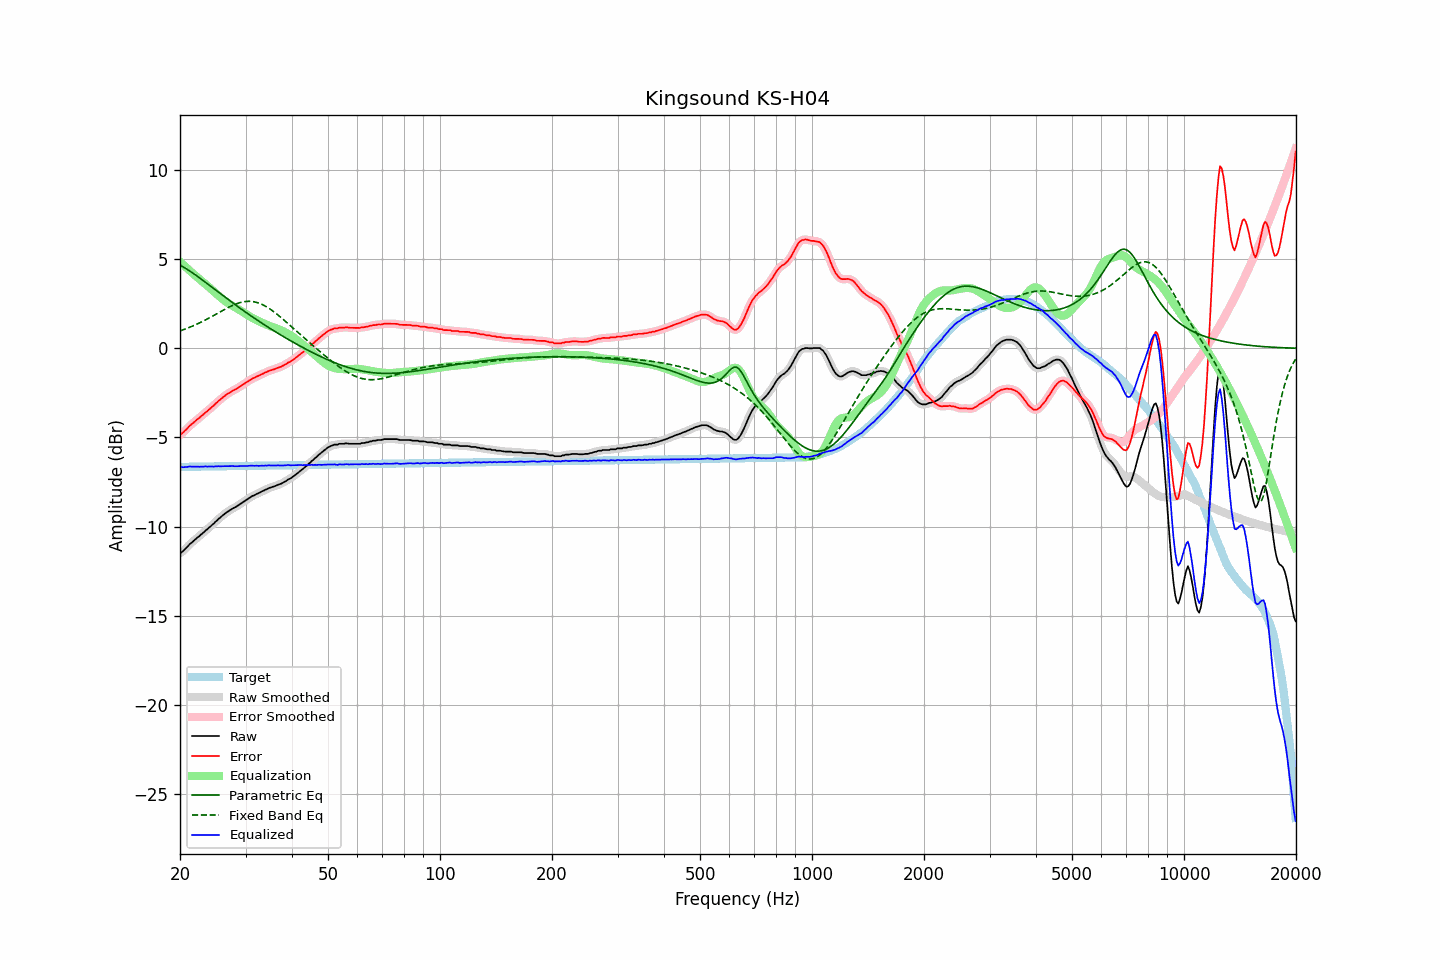

Source data for this figure (header and first rows):
frequency, raw, error, smoothed, error_smoothed, equalization, parametric_eq, fixed_band_eq, equalized_raw, equalized_smoothed, target
20.00, -11.49, -4.84, -11.50, -4.85, 4.87, 4.67, 0.98, -6.62, -6.63, -6.65
20.20, -11.44, -4.79, -11.44, -4.78, 4.78, 4.62, 1.01, -6.66, -6.65, -6.65
20.40, -11.37, -4.72, -11.36, -4.71, 4.70, 4.57, 1.04, -6.68, -6.67, -6.65
20.61, -11.27, -4.63, -11.28, -4.63, 4.61, 4.52, 1.08, -6.66, -6.67, -6.65
20.81, -11.19, -4.54, -11.19, -4.54, 4.53, 4.46, 1.11, -6.66, -6.66, -6.65
21.02, -11.09, -4.45, -11.09, -4.44, 4.45, 4.40, 1.15, -6.65, -6.64, -6.65
21.23, -10.99, -4.35, -11.00, -4.36, 4.36, 4.34, 1.18, -6.63, -6.64, -6.65
21.44, -10.92, -4.28, -10.92, -4.27, 4.28, 4.28, 1.22, -6.64, -6.63, -6.64
21.66, -10.84, -4.20, -10.84, -4.20, 4.20, 4.22, 1.26, -6.64, -6.64, -6.64
21.87, -10.76, -4.12, -10.76, -4.12, 4.12, 4.16, 1.30, -6.64, -6.64, -6.64
22.09, -10.68, -4.04, -10.68, -4.04, 4.04, 4.10, 1.34, -6.64, -6.64, -6.64
22.31, -10.60, -3.96, -10.61, -3.97, 3.97, 4.03, 1.38, -6.63, -6.64, -6.64
22.54, -10.54, -3.91, -10.53, -3.90, 3.89, 3.97, 1.42, -6.65, -6.64, -6.64
22.76, -10.45, -3.82, -10.46, -3.82, 3.82, 3.90, 1.47, -6.63, -6.64, -6.64
22.99, -10.38, -3.75, -10.38, -3.75, 3.74, 3.83, 1.51, -6.64, -6.64, -6.63
23.22, -10.30, -3.67, -10.30, -3.67, 3.67, 3.77, 1.56, -6.63, -6.63, -6.63
23.45, -10.21, -3.58, -10.22, -3.59, 3.59, 3.70, 1.60, -6.62, -6.63, -6.63
23.69, -10.15, -3.52, -10.14, -3.51, 3.52, 3.63, 1.65, -6.64, -6.63, -6.63
23.92, -10.06, -3.43, -10.07, -3.44, 3.44, 3.56, 1.70, -6.62, -6.63, -6.63
24.16, -9.99, -3.36, -9.99, -3.36, 3.36, 3.50, 1.75, -6.63, -6.63, -6.63
24.40, -9.90, -3.28, -9.91, -3.28, 3.28, 3.43, 1.80, -6.63, -6.63, -6.63
24.65, -9.83, -3.21, -9.83, -3.20, 3.20, 3.36, 1.85, -6.64, -6.63, -6.62
24.89, -9.73, -3.11, -9.74, -3.11, 3.12, 3.29, 1.90, -6.62, -6.62, -6.62
25.14, -9.66, -3.04, -9.66, -3.03, 3.03, 3.22, 1.95, -6.63, -6.62, -6.62
25.39, -9.56, -2.94, -9.57, -2.95, 2.95, 3.15, 2.00, -6.61, -6.62, -6.62
25.65, -9.50, -2.88, -9.49, -2.88, 2.88, 3.08, 2.05, -6.63, -6.62, -6.62
25.91, -9.41, -2.80, -9.42, -2.80, 2.80, 3.01, 2.10, -6.61, -6.62, -6.62
26.16, -9.34, -2.73, -9.34, -2.73, 2.73, 2.95, 2.15, -6.61, -6.62, -6.62
26.43, -9.27, -2.66, -9.27, -2.66, 2.66, 2.88, 2.20, -6.62, -6.61, -6.62
26.69, -9.20, -2.59, -9.21, -2.59, 2.59, 2.81, 2.25, -6.61, -6.61, -6.61
26.96, -9.14, -2.53, -9.14, -2.53, 2.53, 2.74, 2.29, -6.61, -6.61, -6.61
27.23, -9.08, -2.47, -9.08, -2.47, 2.48, 2.67, 2.34, -6.61, -6.60, -6.61
27.50, -9.02, -2.41, -9.03, -2.42, 2.42, 2.61, 2.38, -6.60, -6.60, -6.61
27.77, -8.97, -2.36, -8.98, -2.37, 2.37, 2.54, 2.42, -6.60, -6.61, -6.61
28.05, -8.93, -2.33, -8.93, -2.32, 2.32, 2.47, 2.46, -6.62, -6.61, -6.61
28.33, -8.88, -2.28, -8.88, -2.27, 2.27, 2.41, 2.50, -6.62, -6.61, -6.61
28.62, -8.82, -2.22, -8.82, -2.22, 2.21, 2.34, 2.53, -6.61, -6.61, -6.60
28.90, -8.76, -2.16, -8.76, -2.16, 2.16, 2.28, 2.56, -6.60, -6.61, -6.60
29.19, -8.70, -2.10, -8.70, -2.10, 2.10, 2.21, 2.58, -6.60, -6.60, -6.60
29.48, -8.64, -2.04, -8.64, -2.04, 2.04, 2.15, 2.60, -6.60, -6.60, -6.60
29.78, -8.58, -1.99, -8.58, -1.98, 1.98, 2.08, 2.62, -6.60, -6.60, -6.60
30.08, -8.52, -1.93, -8.52, -1.93, 1.92, 2.02, 2.63, -6.60, -6.60, -6.60
30.38, -8.46, -1.87, -8.46, -1.87, 1.87, 1.96, 2.64, -6.60, -6.60, -6.60
30.68, -8.40, -1.81, -8.40, -1.81, 1.81, 1.89, 2.64, -6.59, -6.59, -6.59
30.99, -8.34, -1.75, -8.34, -1.75, 1.76, 1.83, 2.64, -6.59, -6.59, -6.59
31.30, -8.28, -1.69, -8.29, -1.70, 1.71, 1.77, 2.63, -6.58, -6.59, -6.59
31.61, -8.25, -1.66, -8.24, -1.65, 1.66, 1.71, 2.61, -6.59, -6.59, -6.59
31.93, -8.20, -1.61, -8.20, -1.61, 1.61, 1.65, 2.60, -6.59, -6.59, -6.59
32.24, -8.15, -1.57, -8.16, -1.57, 1.57, 1.59, 2.57, -6.58, -6.59, -6.59
32.57, -8.12, -1.54, -8.11, -1.53, 1.53, 1.53, 2.54, -6.60, -6.59, -6.59
32.89, -8.07, -1.49, -8.07, -1.49, 1.48, 1.47, 2.51, -6.59, -6.59, -6.58
33.22, -8.02, -1.44, -8.03, -1.45, 1.44, 1.41, 2.47, -6.58, -6.59, -6.58
33.55, -7.99, -1.41, -7.98, -1.40, 1.40, 1.35, 2.42, -6.59, -6.58, -6.58
33.89, -7.93, -1.35, -7.94, -1.36, 1.36, 1.29, 2.38, -6.57, -6.58, -6.58
34.23, -7.90, -1.32, -7.90, -1.32, 1.32, 1.23, 2.32, -6.58, -6.57, -6.58
34.57, -7.85, -1.28, -7.86, -1.28, 1.29, 1.18, 2.27, -6.57, -6.57, -6.58
34.92, -7.82, -1.25, -7.82, -1.25, 1.25, 1.12, 2.21, -6.57, -6.57, -6.58
35.27, -7.79, -1.22, -7.79, -1.22, 1.22, 1.06, 2.14, -6.58, -6.57, -6.58
35.62, -7.76, -1.19, -7.76, -1.19, 1.19, 1.01, 2.08, -6.58, -6.58, -6.57
35.97, -7.73, -1.16, -7.73, -1.16, 1.16, 0.95, 2.01, -6.58, -6.57, -6.57
... 635 more rows
